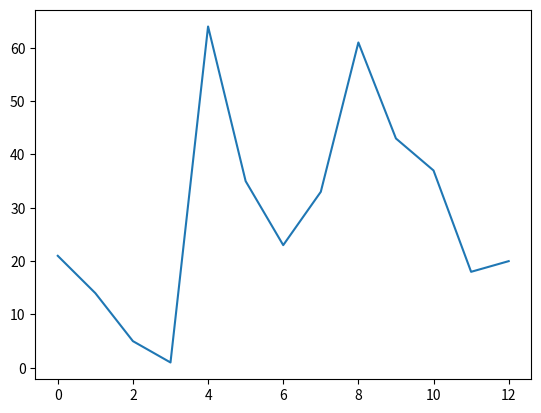

Generate this figure with matplotlib:
import pandas as pd
import matplotlib.pyplot as plt

serie  = pd.Series(data=[21,14,5,1,64,35,23,33,61,43,37,18,20])
serie.plot()
plt.show()